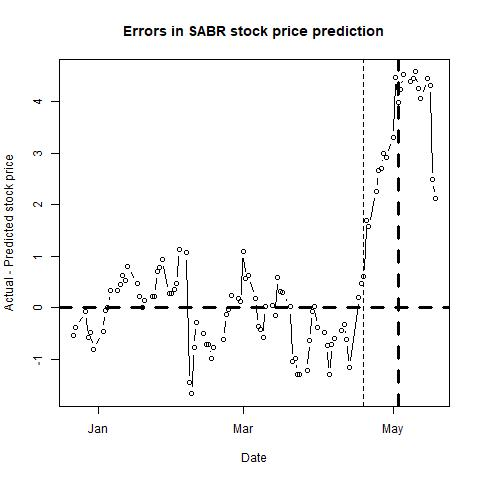

Values plotted in this chart, from the file beside it:
, п..ticker, date, close, sp500, nasdaq, bond, tbill, stock_return, market_return, daily_riskfree_rate, riskfree_rate_return, rmrf, alpha, b_mkt, b_smb, b_hml, b_umd, pred_close, pred_closediff, newdate
1, SABR, 42726, 24.79, 2261, 5447, 2.55, 0.51, -0.01442, -0.001866, 6.89895e-05, 6.89871e-05, -0.001935, -5e-04, 1.133, 0.2718, -0.3753, 0.3034, 25.33, -0.5403, 2016-12-22
2, SABR, 42727, 24.84, 2264, 5463, 2.55, 0.52, 0.002015, 0.001252, 0.003477, 6.89871e-05, 0.001183, -5e-04, 1.133, 0.2713, -0.374, 0.3039, 25.23, -0.3853, 2016-12-23
3, SABR, 42731, 25.01, 2269, 5487, 2.57, 0.51, 0.00682, 0.002245, 0.003493, 6.95214e-05, 0.002175, -5e-04, 1.134, 0.2721, -0.3736, 0.3064, 25.08, -0.07494, 2016-12-27
4, SABR, 42732, 24.9, 2250, 5439, 2.51, 0.53, -0.004408, -0.008389, 0.003446, 6.79183e-05, -0.008456, -5e-04, 1.127, 0.2695, -0.3735, 0.3028, 25.48, -0.5811, 2016-12-28
5, SABR, 42733, 25, 2249, 5432, 2.49, 0.47, 0.004008, -0.000296, 0.00343, 6.73837e-05, -0.0003634, -5e-04, 1.127, 0.2699, -0.375, 0.3028, 25.48, -0.4775, 2016-12-29
6, SABR, 42734, 24.95, 2239, 5383, 2.45, 0.51, -0.002002, -0.004648, 0.003399, 6.63142e-05, -0.004714, -5e-04, 1.131, 0.2736, -0.373, 0.3079, 25.76, -0.8109, 2016-12-30
7, SABR, 42738, 24.79, 2258, 5429, 2.45, 0.53, -0.006433, 0.008451, 0.003399, 6.63142e-05, 0.008385, -6e-04, 1.14, 0.3013, -0.3648, 0.3309, 25.26, -0.4688, 2017-01-03
8, SABR, 42739, 24.82, 2271, 5477, 2.46, 0.53, 0.001209, 0.005708, 0.003407, 6.65816e-05, 0.005641, -6e-04, 1.14, 0.287, -0.3639, 0.3319, 24.88, -0.05697, 2017-01-04
9, SABR, 42740, 24.71, 2269, 5488, 2.37, 0.52, -0.004442, -0.0007727, 0.003334, 6.4174e-05, -0.0008369, -6e-04, 1.14, 0.2864, -0.3644, 0.3315, 24.7, 0.01436, 2017-01-05
10, SABR, 42741, 24.86, 2277, 5521, 2.42, 0.53, 0.006052, 0.003512, 0.003375, 6.55118e-05, 0.003447, -5e-04, 1.141, 0.2798, -0.3683, 0.3294, 24.53, 0.3284, 2017-01-06
11, SABR, 42744, 24.9, 2269, 5532, 2.38, 0.5, 0.001608, -0.003554, 0.003342, 6.44416e-05, -0.003618, -5e-04, 1.14, 0.2755, -0.3761, 0.3258, 24.56, 0.3404, 2017-01-09
12, SABR, 42745, 24.94, 2269, 5552, 2.38, 0.52, 0.001605, -2.09818e-06, 0.003342, 6.44416e-05, -6.65398e-05, -5e-04, 1.138, 0.2708, -0.3813, 0.3203, 24.49, 0.4519, 2017-01-10
13, SABR, 42746, 24.96, 2275, 5564, 2.38, 0.52, 0.0008016, 0.002824, 0.003342, 6.44416e-05, 0.00276, -5e-04, 1.145, 0.2647, -0.3908, 0.3233, 24.33, 0.6282, 2017-01-11
14, SABR, 42747, 24.96, 2270, 5547, 2.36, 0.52, 0, -0.002144, 0.003326, 6.39064e-05, -0.002208, -6e-04, 1.184, 0.2673, -0.4147, 0.3324, 24.44, 0.5224, 2017-01-12
15, SABR, 42748, 25.14, 2275, 5574, 2.4, 0.53, 0.007186, 0.001846, 0.003358, 6.49768e-05, 0.001781, -5e-04, 1.197, 0.2609, -0.4244, 0.3319, 24.34, 0.7951, 2017-01-13
16, SABR, 42752, 24.92, 2268, 5539, 2.33, 0.55, -0.00879, -0.002972, 0.003301, 6.31033e-05, -0.003035, -5e-04, 1.173, 0.2769, -0.4246, 0.3289, 24.46, 0.4634, 2017-01-17
17, SABR, 42753, 24.72, 2272, 5556, 2.42, 0.53, -0.008058, 0.001763, 0.003375, 6.55118e-05, 0.001697, -6e-04, 1.157, 0.3159, -0.4275, 0.3081, 24.5, 0.2216, 2017-01-18
18, SABR, 42754, 24.8, 2264, 5540, 2.47, 0.52, 0.003231, -0.003617, 0.003414, 6.6849e-05, -0.003684, -6e-04, 1.169, 0.2775, -0.4165, 0.308, 24.8, 0.003825, 2017-01-19
19, SABR, 42755, 24.76, 2271, 5555, 2.48, 0.5, -0.001614, 0.003364, 0.003422, 6.71164e-05, 0.003297, -6e-04, 1.161, 0.2236, -0.4458, 0.2543, 24.63, 0.1347, 2017-01-20
20, SABR, 42758, 24.82, 2265, 5553, 2.41, 0.51, 0.00242, -0.002696, 0.003367, 6.52443e-05, -0.002761, -6e-04, 1.135, 0.228, -0.442, 0.2469, 24.61, 0.2123, 2017-01-23
21, SABR, 42759, 24.51, 2280, 5601, 2.47, 0.51, -0.01257, 0.006545, 0.003414, 6.6849e-05, 0.006478, -6e-04, 1.106, 0.1935, -0.4884, 0.2164, 24.29, 0.2228, 2017-01-24
22, SABR, 42760, 24.59, 2298, 5656, 2.53, 0.5, 0.003259, 0.007991, 0.003462, 6.84527e-05, 0.007923, -6e-04, 1.094, 0.1939, -0.5051, 0.2199, 23.88, 0.7104, 2017-01-25
23, SABR, 42761, 24.65, 2297, 5655, 2.51, 0.51, 0.002437, -0.0007341, 0.003446, 6.79183e-05, -0.000802, -6e-04, 1.092, 0.1877, -0.4974, 0.2205, 23.88, 0.7749, 2017-01-26
24, SABR, 42762, 24.78, 2295, 5661, 2.49, 0.52, 0.00526, -0.0008673, 0.00343, 6.73837e-05, -0.0009347, -5e-04, 1.103, 0.1756, -0.4666, 0.2323, 23.85, 0.928, 2017-01-27
25, SABR, 42765, 24.54, 2281, 5614, 2.49, 0.51, -0.009732, -0.006029, 0.00343, 6.73837e-05, -0.006097, -6e-04, 1.075, 0.1811, -0.4671, 0.232, 24.27, 0.2745, 2017-01-30
26, SABR, 42766, 24.5, 2279, 5615, 2.45, 0.52, -0.001631, -0.0008901, 0.003399, 6.63142e-05, -0.0009564, -5e-04, 1.078, 0.1718, -0.4777, 0.2326, 24.22, 0.2794, 2017-01-31
27, SABR, 42767, 24.53, 2280, 5643, 2.48, 0.51, 0.001224, 0.0003016, 0.003422, 6.71164e-05, 0.0002345, -6e-04, 1.093, 0.1632, -0.4767, 0.2301, 24.17, 0.3635, 2017-02-01
28, SABR, 42768, 24.64, 2281, 5636, 2.48, 0.52, 0.004474, 0.0005684, 0.003422, 6.71164e-05, 0.0005013, -5e-04, 1.091, 0.1498, -0.4819, 0.217, 24.17, 0.4734, 2017-02-02
29, SABR, 42769, 24.92, 2297, 5667, 2.49, 0.51, 0.0113, 0.007237, 0.00343, 6.73837e-05, 0.007169, -6e-04, 1.098, 0.1577, -0.4767, 0.2332, 23.78, 1.138, 2017-02-03
30, SABR, 42772, 24.81, 2293, 5664, 2.42, 0.53, -0.004424, -0.002117, 0.003375, 6.55118e-05, -0.002182, -6e-04, 1.101, 0.1599, -0.4795, 0.2348, 23.75, 1.065, 2017-02-06
31, SABR, 42773, 22.21, 2293, 5674, 2.4, 0.53, -0.1107, 0.000228, 0.003358, 6.49768e-05, 0.000163, -9e-04, 1.059, 0.2767, -0.3251, 0.3029, 23.66, -1.449, 2017-02-07
32, SABR, 42774, 21.82, 2295, 5682, 2.34, 0.54, -0.01772, 0.0006921, 0.003309, 6.3371e-05, 0.0006287, -0.0013, 1.024, 0.3073, -0.3012, 0.2367, 23.49, -1.666, 2017-02-08
33, SABR, 42775, 22.47, 2308, 5715, 2.4, 0.54, 0.02935, 0.005739, 0.003358, 6.49768e-05, 0.005674, -0.0014, 1.025, 0.33, -0.2695, 0.2353, 23.25, -0.7796, 2017-02-09
34, SABR, 42776, 22.77, 2316, 5734, 2.41, 0.55, 0.01326, 0.003556, 0.003367, 6.52443e-05, 0.003491, -0.0014, 1.026, 0.3346, -0.268, 0.2354, 23.05, -0.285, 2017-02-10
35, SABR, 42779, 22.27, 2328, 5764, 2.43, 0.52, -0.0222, 0.005235, 0.003383, 6.57793e-05, 0.005169, -0.0014, 1.028, 0.3323, -0.2681, 0.2253, 22.77, -0.5008, 2017-02-13
36, SABR, 42780, 21.9, 2338, 5783, 2.47, 0.54, -0.01675, 0.004, 0.003414, 6.6849e-05, 0.003933, -0.0015, 1.028, 0.3402, -0.2845, 0.2181, 22.62, -0.7154, 2017-02-14
37, SABR, 42781, 21.65, 2349, 5819, 2.51, 0.54, -0.01148, 0.004977, 0.003446, 6.79183e-05, 0.004909, -0.0017, 0.9803, 0.3983, -0.2101, 0.2708, 22.35, -0.7033, 2017-02-15
38, SABR, 42782, 21.3, 2347, 5815, 2.45, 0.53, -0.0163, -0.0008619, 0.003399, 6.63142e-05, -0.0009282, -0.0017, 0.981, 0.4036, -0.2074, 0.2731, 22.29, -0.9899, 2017-02-16
39, SABR, 42783, 21.3, 2351, 5839, 2.42, 0.53, 0, 0.001676, 0.003375, 6.55118e-05, 0.001611, -0.0017, 0.9779, 0.3896, -0.2007, 0.2598, 22.08, -0.7774, 2017-02-17
40, SABR, 42787, 21.13, 2365, 5866, 2.43, 0.53, -0.008013, 0.00603, 0.003383, 6.57793e-05, 0.005965, -0.0018, 0.9727, 0.39, -0.2021, 0.2554, 21.75, -0.6161, 2017-02-21
41, SABR, 42788, 21.67, 2363, 5861, 2.42, 0.52, 0.02523, -0.001083, 0.003375, 6.55118e-05, -0.001149, -0.0016, 0.9594, 0.3869, -0.2022, 0.2591, 21.79, -0.1214, 2017-02-22
42, SABR, 42789, 21.75, 2364, 5836, 2.38, 0.51, 0.003685, 0.0004168, 0.003342, 6.44416e-05, 0.0003524, -0.0015, 0.9601, 0.3765, -0.2048, 0.2524, 21.79, -0.03661, 2017-02-23
43, SABR, 42790, 21.79, 2367, 5845, 2.31, 0.52, 0.001837, 0.001495, 0.003285, 6.25678e-05, 0.001433, -0.0016, 0.9426, 0.3894, -0.2089, 0.2451, 21.55, 0.2362, 2017-02-24
44, SABR, 42793, 21.72, 2370, 5862, 2.36, 0.5, -0.003218, 0.001016, 0.003326, 6.39064e-05, 0.0009519, -0.0016, 0.9266, 0.3914, -0.2059, 0.2185, 21.55, 0.172, 2017-02-27
45, SABR, 42794, 21.91, 2364, 5825, 2.36, 0.53, 0.00871, -0.002583, 0.003326, 6.39064e-05, -0.002646, -0.0015, 0.9345, 0.3382, -0.2067, 0.2106, 21.79, 0.1229, 2017-02-28
46, SABR, 42795, 22.22, 2396, 5904, 2.46, 0.63, 0.01405, 0.01358, 0.003407, 6.65816e-05, 0.01351, -0.0015, 0.8932, 0.3719, -0.205, 0.2066, 21.12, 1.096, 2017-03-01
47, SABR, 42796, 22.15, 2382, 5861, 2.49, 0.67, -0.003155, -0.005877, 0.00343, 6.73837e-05, -0.005944, -0.0015, 0.8882, 0.3633, -0.2154, 0.1952, 21.58, 0.5653, 2017-03-02
48, SABR, 42797, 22.15, 2383, 5871, 2.49, 0.71, 0, 0.0005032, 0.00343, 6.73837e-05, 0.0004358, -0.0015, 0.8893, 0.3632, -0.2169, 0.1997, 21.53, 0.6207, 2017-03-03
49, SABR, 42800, 21.92, 2375, 5849, 2.49, 0.74, -0.01044, -0.003281, 0.00343, 6.73837e-05, -0.003348, -0.0015, 0.8909, 0.3652, -0.2169, 0.2033, 21.75, 0.1748, 2017-03-06
50, SABR, 42801, 21.61, 2368, 5834, 2.52, 0.76, -0.01424, -0.002916, 0.003454, 6.81855e-05, -0.002984, -0.0015, 0.8839, 0.3807, -0.212, 0.1918, 21.98, -0.3705, 2017-03-07
51, SABR, 42802, 21.73, 2363, 5838, 2.57, 0.73, 0.005538, -0.00229, 0.003493, 6.95214e-05, -0.002359, -0.0015, 0.8821, 0.3799, -0.2232, 0.1672, 22.16, -0.4302, 2017-03-08
52, SABR, 42803, 21.6, 2365, 5839, 2.6, 0.73, -0.006, 0.0008007, 0.003516, 7.03226e-05, 0.0007304, -0.0016, 0.8792, 0.384, -0.2234, 0.1676, 22.18, -0.5798, 2017-03-09
53, SABR, 42804, 21.94, 2373, 5862, 2.58, 0.75, 0.01562, 0.003262, 0.0035, 6.97885e-05, 0.003193, -0.0014, 0.8883, 0.3598, -0.216, 0.1729, 21.92, 0.01806, 2017-03-10
54, SABR, 42807, 21.98, 2373, 5876, 2.62, 0.79, 0.001821, 0.0003688, 0.003531, 7.08566e-05, 0.000298, -0.0015, 0.8666, 0.3765, -0.2097, 0.1935, 21.93, 0.04684, 2017-03-13
55, SABR, 42808, 21.95, 2365, 5857, 2.6, 0.78, -0.001366, -0.003384, 0.003516, 7.03226e-05, -0.003454, -0.0014, 0.8647, 0.3735, -0.2207, 0.1902, 22.1, -0.155, 2017-03-14
56, SABR, 42809, 22.01, 2385, 5900, 2.51, 0.73, 0.00273, 0.00834, 0.003446, 6.79183e-05, 0.008272, -0.0015, 0.8567, 0.378, -0.2228, 0.1792, 21.42, 0.5851, 2017-03-15
57, SABR, 42810, 21.84, 2381, 5901, 2.53, 0.73, -0.007754, -0.001629, 0.003462, 6.84527e-05, -0.001697, -0.0015, 0.8644, 0.3656, -0.2305, 0.1679, 21.53, 0.3101, 2017-03-16
58, SABR, 42811, 21.82, 2378, 5901, 2.5, 0.73, -0.0009162, -0.001315, 0.003438, 6.7651e-05, -0.001383, -0.0014, 0.8623, 0.3839, -0.2239, 0.1653, 21.53, 0.2932, 2017-03-17
59, SABR, 42814, 21.57, 2373, 5902, 2.47, 0.76, -0.01152, -0.002013, 0.003414, 6.6849e-05, -0.002079, -0.0015, 0.8636, 0.3848, -0.2129, 0.1678, 21.55, 0.01791, 2017-03-20
60, SABR, 42815, 21.35, 2344, 5794, 2.43, 0.77, -0.01025, -0.01249, 0.003383, 6.57793e-05, -0.01255, -0.0015, 0.8486, 0.3673, -0.2196, 0.1467, 22.38, -1.034, 2017-03-21
... 41 more rows
